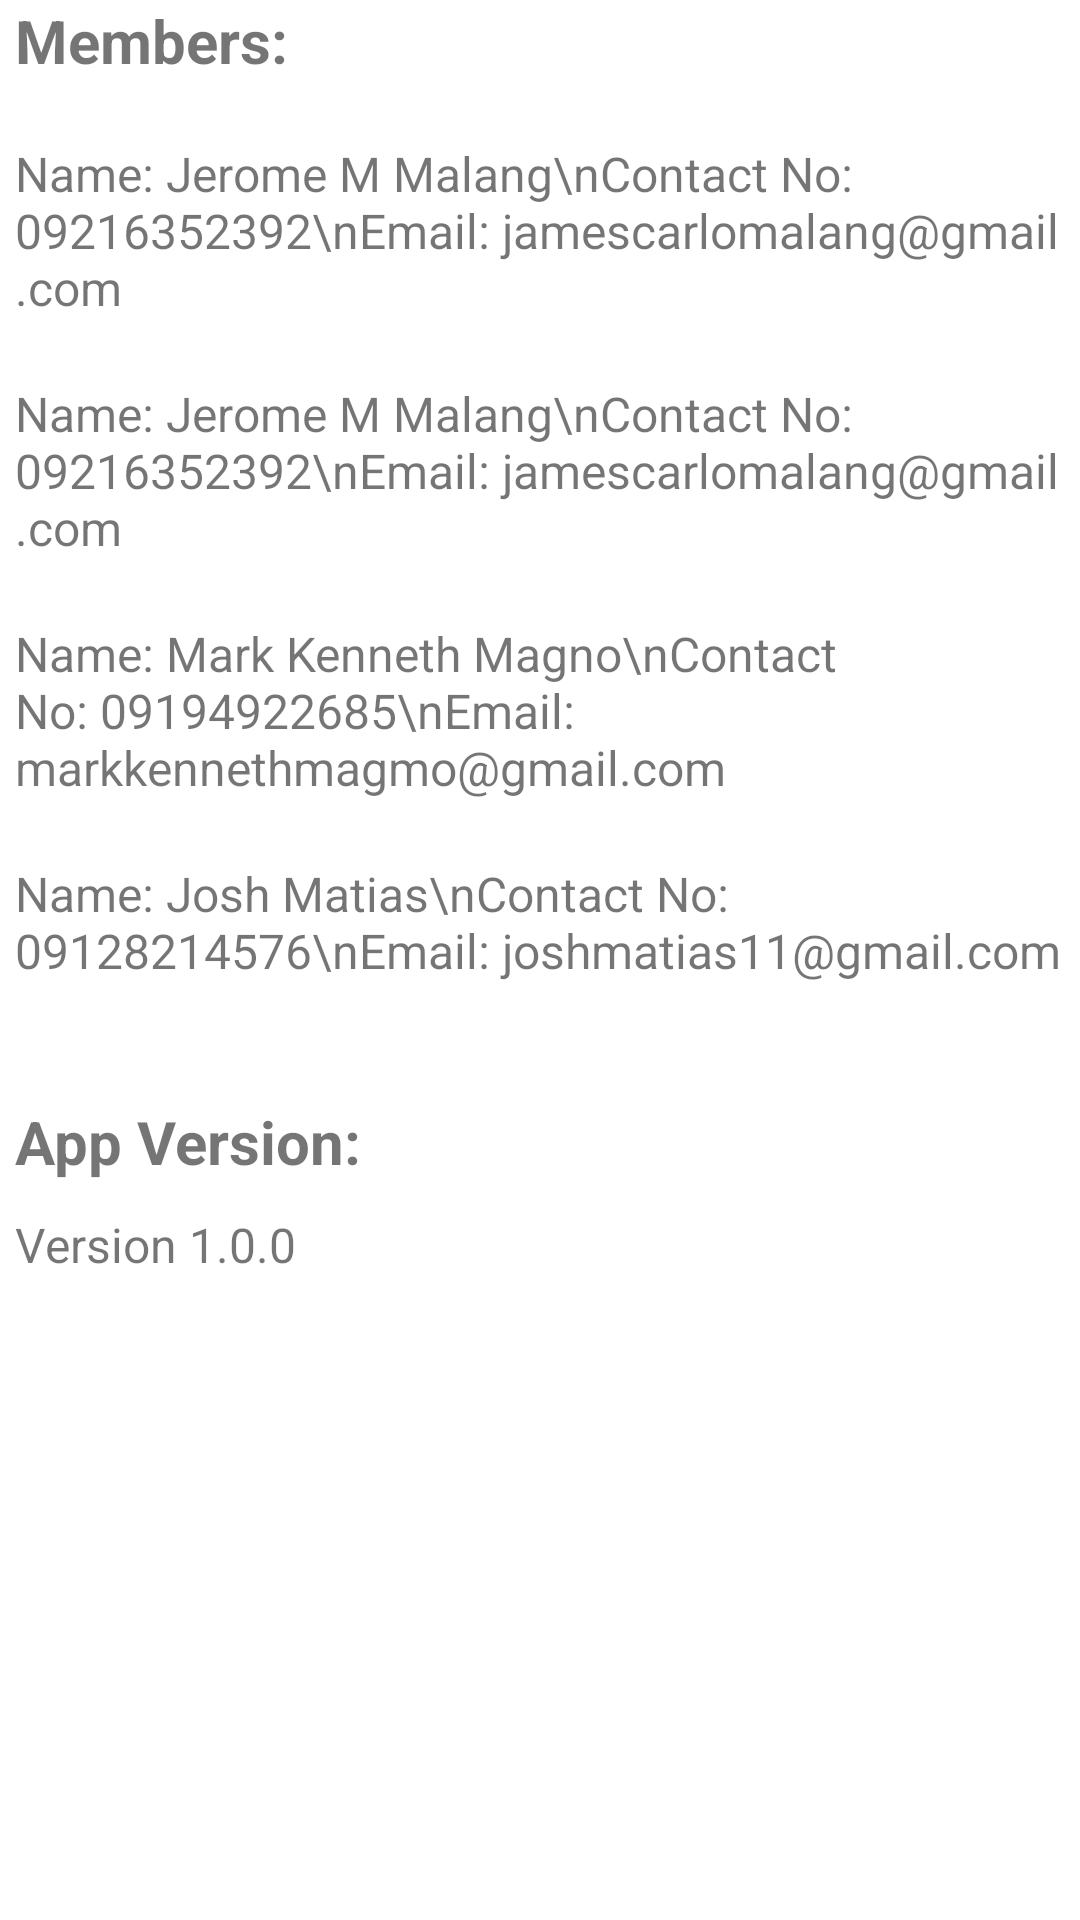

Produce the Android XML layout that renders to this screen, including the resource entries it uses.
<!-- AndroidManifest.xml: application theme Theme.AgriculturalMobileApplicationForFarmers -->
<!-- res/layout/fragment_about.xml -->
<?xml version="1.0" encoding="utf-8"?>
<androidx.constraintlayout.widget.ConstraintLayout xmlns:android="http://schemas.android.com/apk/res/android"
    xmlns:app="http://schemas.android.com/apk/res-auto"
    xmlns:tools="http://schemas.android.com/tools"
    android:layout_width="match_parent"
    android:layout_height="match_parent"
    android:background="@color/white"
    tools:context=".WeatherFragment">

    

    <ScrollView
        android:layout_width="match_parent"
        android:layout_height="match_parent">

        <LinearLayout
            android:layout_width="match_parent"
            android:layout_height="wrap_content"
            android:orientation="vertical"
            android:paddingLeft="5dp">

            <TextView
                android:layout_width="match_parent"
                android:layout_height="wrap_content"
                android:fontFamily="sans-serif"
                android:text="Members:"
                android:textSize="20sp"
                android:textStyle="bold" />

            <Space
                android:layout_width="match_parent"
                android:layout_height="20dp" />

            <TextView
                android:id="@+id/textView3"
                android:layout_width="match_parent"
                android:layout_height="80dp"
                android:fontFamily="sans-serif"
                android:text="Name: Jerome M Malang\nContact No: 09216352392\nEmail: jamescarlomalang@gmail.com"
                android:textSize="16sp" />

            <TextView
                android:id="@+id/textView4"
                android:layout_width="match_parent"
                android:layout_height="80dp"
                android:fontFamily="sans-serif"
                android:text="Name: Jerome M Malang\nContact No: 09216352392\nEmail: jamescarlomalang@gmail.com"
                android:textSize="16sp" />

            <TextView
                android:id="@+id/textView5"
                android:layout_width="match_parent"
                android:layout_height="80dp"
                android:fontFamily="sans-serif"
                android:text="Name: Mark Kenneth Magno\nContact No: 09194922685\nEmail: markkennethmagmo@gmail.com"
                android:textSize="16sp" />

            <TextView
                android:id="@+id/textView6"
                android:layout_width="match_parent"
                android:layout_height="80dp"
                android:fontFamily="sans-serif"
                android:text="Name: Josh Matias\nContact No: 09128214576\nEmail: joshmatias11@gmail.com"
                android:textSize="16sp" />

            <TextView
                android:layout_width="match_parent"
                android:layout_height="wrap_content"
                android:fontFamily="sans-serif"
                android:text="App Version:"
                android:textSize="20sp"
                android:textStyle="bold" />

            <Space
                android:id="@+id/space1"
                android:layout_width="match_parent"
                android:layout_height="10dp" />

            <TextView
                android:id="@+id/textView7"
                android:layout_width="match_parent"
                android:layout_height="wrap_content"
                android:fontFamily="sans-serif"
                android:text="Version 1.0.0"
                android:textSize="16sp" />

        </LinearLayout>
    </ScrollView>

</androidx.constraintlayout.widget.ConstraintLayout>
<!-- resources referenced by this layout -->
<resources>
  <color name="white">#FFFFFFFF</color>
  <style name="Theme.AgriculturalMobileApplicationForFarmers" parent="Theme.MaterialComponents.Light.NoActionBar">
          
          <item name="colorPrimary">@color/purple_500</item>
          <item name="colorPrimaryVariant">@color/purple_700</item>
          <item name="colorOnPrimary">@color/white</item>
          
          <item name="colorSecondary">@color/teal_200</item>
          <item name="colorSecondaryVariant">@color/teal_700</item>
          <item name="colorOnSecondary">@color/black</item>
          
          <item name="android:statusBarColor" tools:targetApi="l">?attr/colorPrimaryVariant</item>
          
      </style>
  <color name="purple_500">#00EE7F</color>
  <color name="purple_700">#12B300</color>
  <color name="teal_200">#03DAAF</color>
  <color name="teal_700">#FF018786</color>
  <color name="black">#FF000000</color>
</resources>
